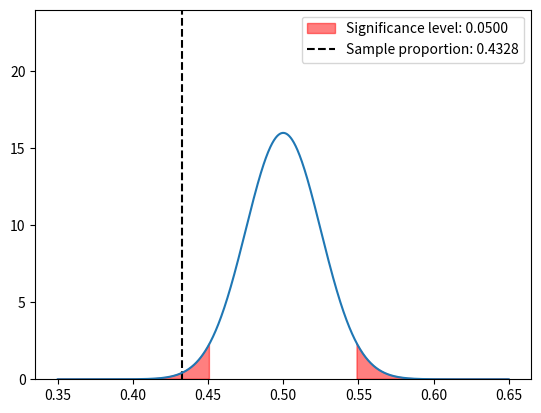

Here is the Python script that generated this plot:
# we are computing and plotting the area between two z-scores.

from math import sqrt
import numpy as np
import scipy.stats as st
import matplotlib.pyplot as plt


mean = 0.5
std = sqrt((mean * (1 - mean)) / 402)

# test statistic
test_stat = (0.4328 - mean) / std
print(f"Test statistic: {test_stat:.4f}")
print(f"Test statistic: {st.norm.cdf(test_stat):.4f}")

print(mean, std)

alpha = 0.05

# z1 = (98 - mean) / std
# z2 = (102 - mean) / std

# print(z1, z2)

# print(f"Z1: {z1}")
# print(f"Z2: {z2}")

# print(st.norm.cdf(z2) - st.norm.cdf(z1))

# print(f"Area 1: {st.norm.cdf(z1)}")
# print(f"Area 2: {st.norm.cdf(z2)}")

# plot normal curve
x = np.linspace(0.35, 0.65, 1000)
y = 1 / (std * np.sqrt(2 * np.pi)) * np.exp(-((x - mean) ** 2) / (2 * std**2))

# y limit to 1.5 * maximum y
plt.ylim(0, 1.5 * np.max(y))

# shade area under curve from z1 to z2
# plt.fill_between(x, 0, y, where=(x <= mean + z2 * std) & (x >= mean + z1 * std), color="red", alpha=0.5)

# get z score given area under curve
alpha_threshold = st.norm.ppf(alpha / 2)
print(alpha_threshold)
print(mean - alpha_threshold * std)

# shade area under curve before -z and after z
plt.fill_between(
    x,
    0,
    y,
    where=(x <= mean + alpha_threshold * std) | (x >= mean - alpha_threshold * std),
    color="red",
    alpha=0.5,
    label=f"Significance level: {alpha:.4f}",
)

# plot vertical dotted line for sample mean
plt.axvline(x=mean + test_stat * std, linestyle="--", color="black", label=f"Sample proportion: {mean + test_stat * std:.4f}")

plt.legend()

plt.plot(x, y)
plt.show()
